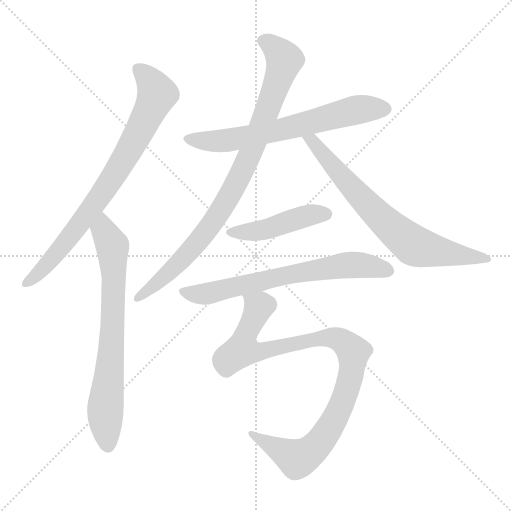
t = 0.00 s
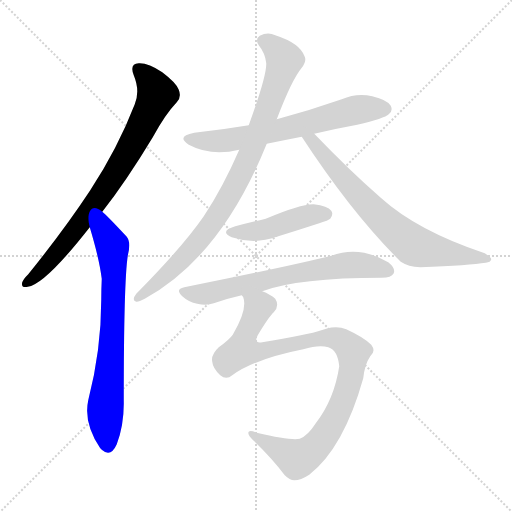
t = 1.35 s
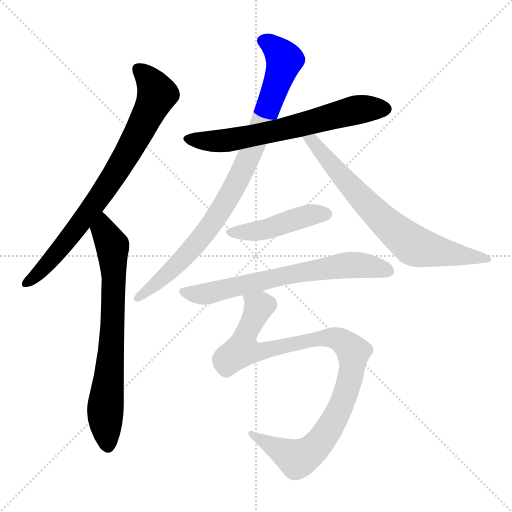
t = 2.70 s
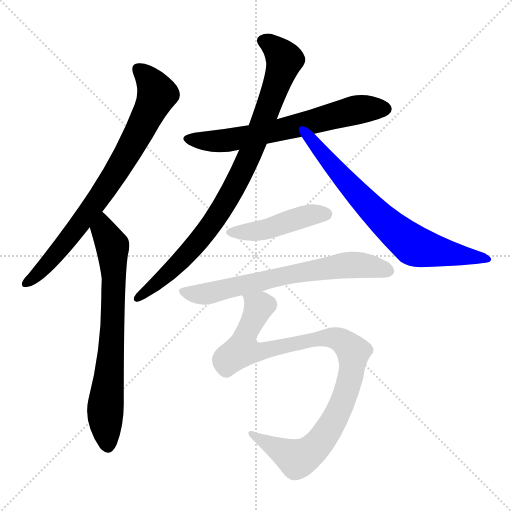
t = 4.05 s
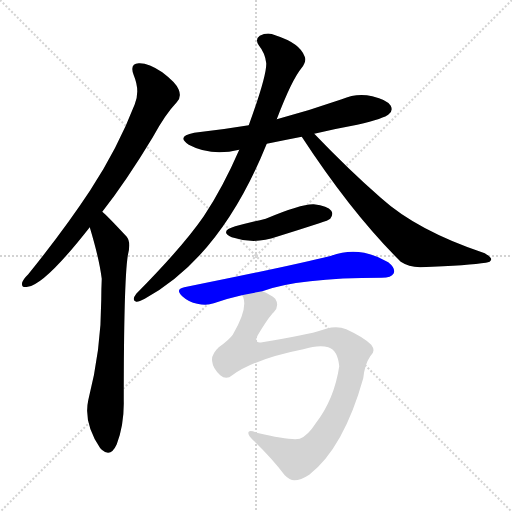
t = 5.40 s
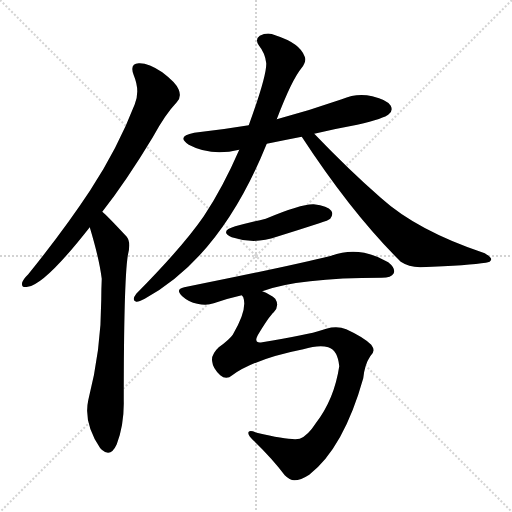
t = 6.75 s

The animated SVG that drew these frames (rendered in a browser with its animation timeline set to each time). Animation: 8 CSS @keyframes rules; one cycle of 6.75 s.

<svg version="1.1" viewBox="0 0 1024 1024" xmlns="http://www.w3.org/2000/svg">
  <g stroke="lightgray" stroke-dasharray="1,1" stroke-width="1" transform="scale(4, 4)">
    <line x1="0" y1="0" x2="256" y2="256"></line>
    <line x1="256" y1="0" x2="0" y2="256"></line>
    <line x1="128" y1="0" x2="128" y2="256"></line>
    <line x1="0" y1="128" x2="256" y2="128"></line>
  </g>
<g transform="scale(1, -1) translate(0, -900)">
   <style type="text/css">
    @keyframes keyframes0 {
      from {
       stroke: blue;
       stroke-dashoffset: 777;
       stroke-width: 128;
       }
       72% {
       animation-timing-function: step-end;
       stroke: blue;
       stroke-dashoffset: 0;
       stroke-width: 128;
       }
       to {
       stroke: black;
       stroke-width: 1024;
       }
       }
       #make-me-a-hanzi-animation-0 {
         animation: keyframes0 0.882324s both;
         animation-delay: 0.000000s;
         animation-timing-function: linear;
       }
    @keyframes keyframes1 {
      from {
       stroke: blue;
       stroke-dashoffset: 719;
       stroke-width: 128;
       }
       70% {
       animation-timing-function: step-end;
       stroke: blue;
       stroke-dashoffset: 0;
       stroke-width: 128;
       }
       to {
       stroke: black;
       stroke-width: 1024;
       }
       }
       #make-me-a-hanzi-animation-1 {
         animation: keyframes1 0.835124s both;
         animation-delay: 0.882324s;
         animation-timing-function: linear;
       }
    @keyframes keyframes2 {
      from {
       stroke: blue;
       stroke-dashoffset: 654;
       stroke-width: 128;
       }
       68% {
       animation-timing-function: step-end;
       stroke: blue;
       stroke-dashoffset: 0;
       stroke-width: 128;
       }
       to {
       stroke: black;
       stroke-width: 1024;
       }
       }
       #make-me-a-hanzi-animation-2 {
         animation: keyframes2 0.782227s both;
         animation-delay: 1.717448s;
         animation-timing-function: linear;
       }
    @keyframes keyframes3 {
      from {
       stroke: blue;
       stroke-dashoffset: 887;
       stroke-width: 128;
       }
       74% {
       animation-timing-function: step-end;
       stroke: blue;
       stroke-dashoffset: 0;
       stroke-width: 128;
       }
       to {
       stroke: black;
       stroke-width: 1024;
       }
       }
       #make-me-a-hanzi-animation-3 {
         animation: keyframes3 0.971842s both;
         animation-delay: 2.499674s;
         animation-timing-function: linear;
       }
    @keyframes keyframes4 {
      from {
       stroke: blue;
       stroke-dashoffset: 713;
       stroke-width: 128;
       }
       70% {
       animation-timing-function: step-end;
       stroke: blue;
       stroke-dashoffset: 0;
       stroke-width: 128;
       }
       to {
       stroke: black;
       stroke-width: 1024;
       }
       }
       #make-me-a-hanzi-animation-4 {
         animation: keyframes4 0.830241s both;
         animation-delay: 3.471517s;
         animation-timing-function: linear;
       }
    @keyframes keyframes5 {
      from {
       stroke: blue;
       stroke-dashoffset: 449;
       stroke-width: 128;
       }
       59% {
       animation-timing-function: step-end;
       stroke: blue;
       stroke-dashoffset: 0;
       stroke-width: 128;
       }
       to {
       stroke: black;
       stroke-width: 1024;
       }
       }
       #make-me-a-hanzi-animation-5 {
         animation: keyframes5 0.615397s both;
         animation-delay: 4.301758s;
         animation-timing-function: linear;
       }
    @keyframes keyframes6 {
      from {
       stroke: blue;
       stroke-dashoffset: 673;
       stroke-width: 128;
       }
       69% {
       animation-timing-function: step-end;
       stroke: blue;
       stroke-dashoffset: 0;
       stroke-width: 128;
       }
       to {
       stroke: black;
       stroke-width: 1024;
       }
       }
       #make-me-a-hanzi-animation-6 {
         animation: keyframes6 0.797689s both;
         animation-delay: 4.917155s;
         animation-timing-function: linear;
       }
    @keyframes keyframes7 {
      from {
       stroke: blue;
       stroke-dashoffset: 966;
       stroke-width: 128;
       }
       76% {
       animation-timing-function: step-end;
       stroke: blue;
       stroke-dashoffset: 0;
       stroke-width: 128;
       }
       to {
       stroke: black;
       stroke-width: 1024;
       }
       }
       #make-me-a-hanzi-animation-7 {
         animation: keyframes7 1.036133s both;
         animation-delay: 5.714844s;
         animation-timing-function: linear;
       }
</style>
<path d="M 204.5 476.5 Q 252.5 537.5 305.5 625.5 Q 330.5 671.5 353.5 695.5 Q 363.5 705.5 357.5 720.5 Q 353.5 733.5 324.5 755.5 Q 296.5 774.5 277.5 773.5 Q 258.5 772.5 267.5 749.5 Q 280.5 718.5 269.5 691.5 Q 235.5 603.5 180.5 519.5 Q 128.5 440.5 56.5 351.5 Q 46.5 341.5 44.5 335.5 Q 41.5 323.5 55.5 326.5 Q 89.5 330.5 179.5 445.5 L 204.5 476.5 Z" fill="lightgray"></path> 
<path d="M 179.5 445.5 Q 198.5 382.5 203.5 342.5 Q 202.5 321.5 202.5 300.5 Q 202.5 200.5 176.5 99.5 Q 166.5 54.5 200.5 3.5 Q 201.5 3.5 203.5 0.5 Q 221.5 -15.5 233.5 11.5 Q 248.5 51.5 247.5 98.5 Q 247.5 335.5 255.5 388.5 Q 262.5 415.5 253.5 426.5 Q 211.5 471.5 204.5 476.5 C 182.5 496.5 171.5 474.5 179.5 445.5 Z" fill="lightgray"></path> 
<path d="M 628.5 632.5 Q 670.5 642.5 714.5 650.5 Q 769.5 663.5 777.5 671.5 Q 786.5 678.5 781.5 688.5 Q 774.5 700.5 744.5 707.5 Q 713.5 714.5 683.5 701.5 Q 620.5 679.5 553.5 661.5 L 497.5 649.5 Q 443.5 640.5 388.5 634.5 Q 351.5 627.5 377.5 610.5 Q 422.5 586.5 478.5 600.5 L 533.5 612.5 Q 567.5 619.5 603.5 626.5 L 628.5 632.5 Z" fill="lightgray"></path> 
<path d="M 553.5 661.5 Q 583.5 740.5 603.5 764.5 Q 613.5 777.5 609.5 786.5 Q 600.5 813.5 550.5 829.5 Q 535.5 836.5 519.5 828.5 Q 509.5 821.5 517.5 809.5 Q 530.5 793.5 532.5 773.5 Q 533.5 748.5 497.5 649.5 L 478.5 600.5 Q 445.5 524.5 407.5 467.5 Q 365.5 406.5 272.5 312.5 Q 262.5 299.5 272.5 296.5 Q 276.5 295.5 289.5 302.5 Q 442.5 386.5 533.5 612.5 L 553.5 661.5 Z" fill="lightgray"></path> 
<path d="M 603.5 626.5 Q 703.5 473.5 801.5 376.5 Q 816.5 366.5 840.5 365.5 Q 940.5 369.5 971.5 374.5 Q 981.5 375.5 982.5 381.5 Q 982.5 385.5 969.5 393.5 Q 834.5 438.5 761.5 504.5 Q 698.5 559.5 628.5 632.5 C 607.5 654.5 587.5 651.5 603.5 626.5 Z" fill="lightgray"></path> 
<path d="M 470.5 447.5 Q 437.5 437.5 463.5 425.5 Q 508.5 410.5 553.5 426.5 Q 595.5 439.5 638.5 453.5 Q 657.5 459.5 660.5 462.5 Q 667.5 471.5 662.5 478.5 Q 655.5 488.5 627.5 491.5 Q 602.5 492.5 531.5 462.5 Q 501.5 455.5 470.5 447.5 Z" fill="lightgray"></path> 
<path d="M 524.5 317.5 Q 596.5 344.5 763.5 344.5 Q 782.5 344.5 787.5 353.5 Q 791.5 363.5 776.5 375.5 Q 719.5 409.5 662.5 388.5 Q 578.5 367.5 368.5 325.5 Q 349.5 321.5 364.5 307.5 Q 377.5 295.5 394.5 292.5 Q 413.5 288.5 427.5 293.5 Q 452.5 302.5 483.5 309.5 L 524.5 317.5 Z" fill="lightgray"></path> 
<path d="M 464.5 149.5 Q 510.5 182.5 606.5 201.5 Q 637.5 210.5 656.5 205.5 Q 675.5 199.5 678.5 167.5 Q 668.5 101.5 631.5 53.5 Q 615.5 28.5 599.5 22.5 Q 581.5 18.5 513.5 34.5 Q 497.5 41.5 496.5 34.5 Q 496.5 28.5 508.5 17.5 Q 545.5 -18.5 569.5 -50.5 Q 579.5 -60.5 588.5 -60.5 Q 601.5 -60.5 618.5 -49.5 Q 687.5 4.5 726.5 143.5 Q 729.5 171.5 740.5 187.5 Q 752.5 197.5 742.5 210.5 Q 727.5 225.5 692.5 241.5 Q 674.5 248.5 652.5 242.5 Q 624.5 233.5 601.5 229.5 Q 567.5 222.5 524.5 215.5 Q 506.5 212.5 515.5 229.5 Q 537.5 266.5 547.5 275.5 Q 559.5 288.5 550.5 302.5 Q 540.5 311.5 524.5 317.5 C 497.5 331.5 477.5 338.5 483.5 309.5 Q 484.5 308.5 486.5 305.5 Q 495.5 281.5 465.5 230.5 Q 458.5 220.5 437.5 205.5 Q 421.5 190.5 424.5 176.5 Q 425.5 163.5 440.5 149.5 Q 452.5 139.5 464.5 149.5 Z" fill="lightgray"></path> 
      <clipPath id="make-me-a-hanzi-clip-0">
      <path d="M 204.5 476.5 Q 252.5 537.5 305.5 625.5 Q 330.5 671.5 353.5 695.5 Q 363.5 705.5 357.5 720.5 Q 353.5 733.5 324.5 755.5 Q 296.5 774.5 277.5 773.5 Q 258.5 772.5 267.5 749.5 Q 280.5 718.5 269.5 691.5 Q 235.5 603.5 180.5 519.5 Q 128.5 440.5 56.5 351.5 Q 46.5 341.5 44.5 335.5 Q 41.5 323.5 55.5 326.5 Q 89.5 330.5 179.5 445.5 L 204.5 476.5 Z" fill="lightgray"></path>
      </clipPath>
      <path clip-path="url(#make-me-a-hanzi-clip-0)" d="M 277.5 759.5 L 294.5 745.5 L 313.5 709.5 L 268.5 618.5 L 157.5 446.5 L 92.5 369.5 L 53.5 335.5 " fill="none" id="make-me-a-hanzi-animation-0" stroke-dasharray="649 1298" stroke-linecap="round"></path>

      <clipPath id="make-me-a-hanzi-clip-1">
      <path d="M 179.5 445.5 Q 198.5 382.5 203.5 342.5 Q 202.5 321.5 202.5 300.5 Q 202.5 200.5 176.5 99.5 Q 166.5 54.5 200.5 3.5 Q 201.5 3.5 203.5 0.5 Q 221.5 -15.5 233.5 11.5 Q 248.5 51.5 247.5 98.5 Q 247.5 335.5 255.5 388.5 Q 262.5 415.5 253.5 426.5 Q 211.5 471.5 204.5 476.5 C 182.5 496.5 171.5 474.5 179.5 445.5 Z" fill="lightgray"></path>
      </clipPath>
      <path clip-path="url(#make-me-a-hanzi-clip-1)" d="M 202.5 469.5 L 206.5 439.5 L 224.5 408.5 L 227.5 343.5 L 224.5 220.5 L 210.5 77.5 L 216.5 12.5 " fill="none" id="make-me-a-hanzi-animation-1" stroke-dasharray="591 1182" stroke-linecap="round"></path>

      <clipPath id="make-me-a-hanzi-clip-2">
      <path d="M 628.5 632.5 Q 670.5 642.5 714.5 650.5 Q 769.5 663.5 777.5 671.5 Q 786.5 678.5 781.5 688.5 Q 774.5 700.5 744.5 707.5 Q 713.5 714.5 683.5 701.5 Q 620.5 679.5 553.5 661.5 L 497.5 649.5 Q 443.5 640.5 388.5 634.5 Q 351.5 627.5 377.5 610.5 Q 422.5 586.5 478.5 600.5 L 533.5 612.5 Q 567.5 619.5 603.5 626.5 L 628.5 632.5 Z" fill="lightgray"></path>
      </clipPath>
      <path clip-path="url(#make-me-a-hanzi-clip-2)" d="M 380.5 623.5 L 427.5 617.5 L 466.5 620.5 L 700.5 677.5 L 770.5 682.5 " fill="none" id="make-me-a-hanzi-animation-2" stroke-dasharray="526 1052" stroke-linecap="round"></path>

      <clipPath id="make-me-a-hanzi-clip-3">
      <path d="M 553.5 661.5 Q 583.5 740.5 603.5 764.5 Q 613.5 777.5 609.5 786.5 Q 600.5 813.5 550.5 829.5 Q 535.5 836.5 519.5 828.5 Q 509.5 821.5 517.5 809.5 Q 530.5 793.5 532.5 773.5 Q 533.5 748.5 497.5 649.5 L 478.5 600.5 Q 445.5 524.5 407.5 467.5 Q 365.5 406.5 272.5 312.5 Q 262.5 299.5 272.5 296.5 Q 276.5 295.5 289.5 302.5 Q 442.5 386.5 533.5 612.5 L 553.5 661.5 Z" fill="lightgray"></path>
      </clipPath>
      <path clip-path="url(#make-me-a-hanzi-clip-3)" d="M 525.5 818.5 L 551.5 802.5 L 569.5 780.5 L 487.5 561.5 L 445.5 485.5 L 401.5 422.5 L 322.5 340.5 L 274.5 303.5 " fill="none" id="make-me-a-hanzi-animation-3" stroke-dasharray="759 1518" stroke-linecap="round"></path>

      <clipPath id="make-me-a-hanzi-clip-4">
      <path d="M 603.5 626.5 Q 703.5 473.5 801.5 376.5 Q 816.5 366.5 840.5 365.5 Q 940.5 369.5 971.5 374.5 Q 981.5 375.5 982.5 381.5 Q 982.5 385.5 969.5 393.5 Q 834.5 438.5 761.5 504.5 Q 698.5 559.5 628.5 632.5 C 607.5 654.5 587.5 651.5 603.5 626.5 Z" fill="lightgray"></path>
      </clipPath>
      <path clip-path="url(#make-me-a-hanzi-clip-4)" d="M 611.5 620.5 L 625.5 618.5 L 749.5 475.5 L 825.5 409.5 L 975.5 380.5 " fill="none" id="make-me-a-hanzi-animation-4" stroke-dasharray="585 1170" stroke-linecap="round"></path>

      <clipPath id="make-me-a-hanzi-clip-5">
      <path d="M 470.5 447.5 Q 437.5 437.5 463.5 425.5 Q 508.5 410.5 553.5 426.5 Q 595.5 439.5 638.5 453.5 Q 657.5 459.5 660.5 462.5 Q 667.5 471.5 662.5 478.5 Q 655.5 488.5 627.5 491.5 Q 602.5 492.5 531.5 462.5 Q 501.5 455.5 470.5 447.5 Z" fill="lightgray"></path>
      </clipPath>
      <path clip-path="url(#make-me-a-hanzi-clip-5)" d="M 464.5 437.5 L 488.5 434.5 L 527.5 440.5 L 617.5 469.5 L 652.5 471.5 " fill="none" id="make-me-a-hanzi-animation-5" stroke-dasharray="321 642" stroke-linecap="round"></path>

      <clipPath id="make-me-a-hanzi-clip-6">
      <path d="M 524.5 317.5 Q 596.5 344.5 763.5 344.5 Q 782.5 344.5 787.5 353.5 Q 791.5 363.5 776.5 375.5 Q 719.5 409.5 662.5 388.5 Q 578.5 367.5 368.5 325.5 Q 349.5 321.5 364.5 307.5 Q 377.5 295.5 394.5 292.5 Q 413.5 288.5 427.5 293.5 Q 452.5 302.5 483.5 309.5 L 524.5 317.5 Z" fill="lightgray"></path>
      </clipPath>
      <path clip-path="url(#make-me-a-hanzi-clip-6)" d="M 366.5 316.5 L 411.5 312.5 L 550.5 345.5 L 688.5 369.5 L 747.5 366.5 L 776.5 358.5 " fill="none" id="make-me-a-hanzi-animation-6" stroke-dasharray="545 1090" stroke-linecap="round"></path>

      <clipPath id="make-me-a-hanzi-clip-7">
      <path d="M 464.5 149.5 Q 510.5 182.5 606.5 201.5 Q 637.5 210.5 656.5 205.5 Q 675.5 199.5 678.5 167.5 Q 668.5 101.5 631.5 53.5 Q 615.5 28.5 599.5 22.5 Q 581.5 18.5 513.5 34.5 Q 497.5 41.5 496.5 34.5 Q 496.5 28.5 508.5 17.5 Q 545.5 -18.5 569.5 -50.5 Q 579.5 -60.5 588.5 -60.5 Q 601.5 -60.5 618.5 -49.5 Q 687.5 4.5 726.5 143.5 Q 729.5 171.5 740.5 187.5 Q 752.5 197.5 742.5 210.5 Q 727.5 225.5 692.5 241.5 Q 674.5 248.5 652.5 242.5 Q 624.5 233.5 601.5 229.5 Q 567.5 222.5 524.5 215.5 Q 506.5 212.5 515.5 229.5 Q 537.5 266.5 547.5 275.5 Q 559.5 288.5 550.5 302.5 Q 540.5 311.5 524.5 317.5 C 497.5 331.5 477.5 338.5 483.5 309.5 Q 484.5 308.5 486.5 305.5 Q 495.5 281.5 465.5 230.5 Q 458.5 220.5 437.5 205.5 Q 421.5 190.5 424.5 176.5 Q 425.5 163.5 440.5 149.5 Q 452.5 139.5 464.5 149.5 Z" fill="lightgray"></path>
      </clipPath>
      <path clip-path="url(#make-me-a-hanzi-clip-7)" d="M 496.5 301.5 L 516.5 285.5 L 490.5 227.5 L 484.5 199.5 L 524.5 197.5 L 662.5 224.5 L 689.5 214.5 L 707.5 195.5 L 698.5 137.5 L 681.5 88.5 L 644.5 21.5 L 618.5 -5.5 L 594.5 -17.5 L 501.5 32.5 " fill="none" id="make-me-a-hanzi-animation-7" stroke-dasharray="838 1676" stroke-linecap="round"></path>

</g>
</svg>
